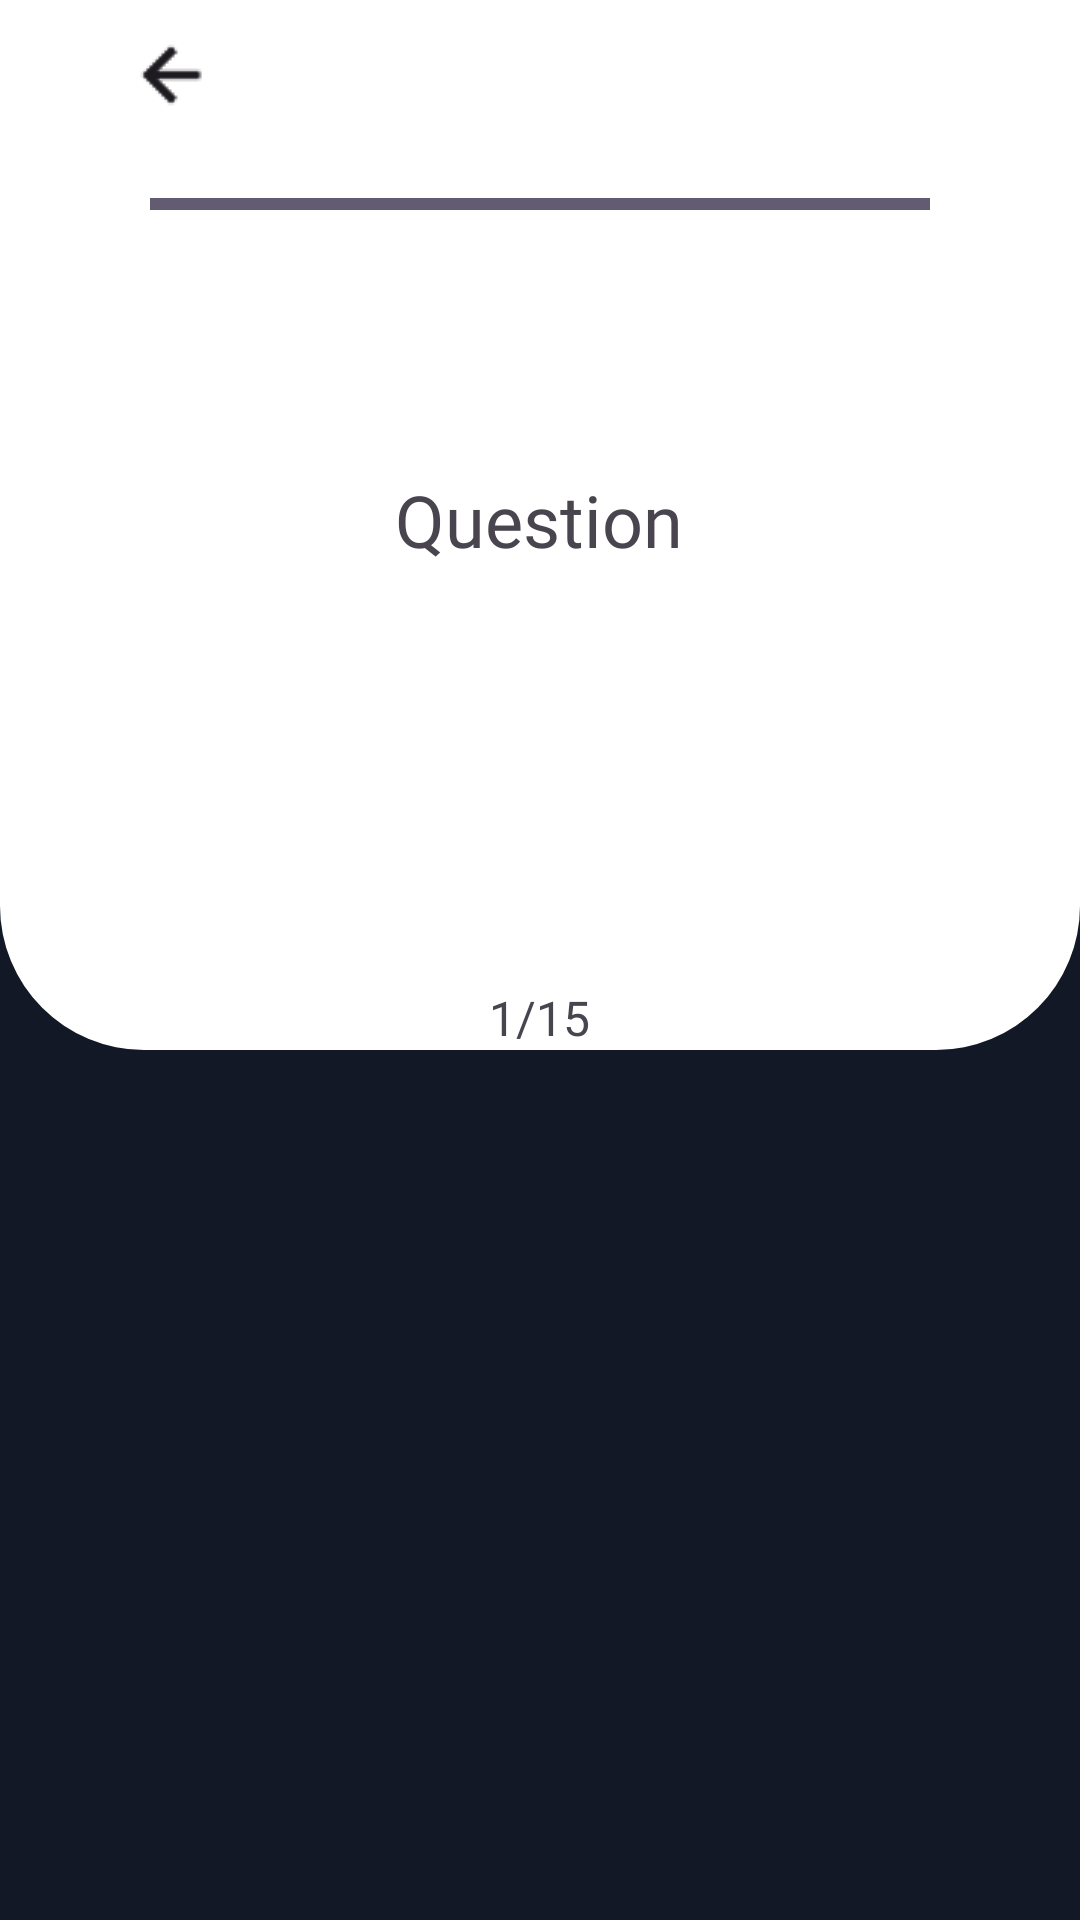

Write the Android layout XML for this screen, with the resource values it uses.
<!-- AndroidManifest.xml: application theme Theme.QuizIT -->
<!-- res/layout/fragment_answer.xml -->
<?xml version="1.0" encoding="utf-8"?>
<FrameLayout xmlns:android="http://schemas.android.com/apk/res/android"
    xmlns:app="http://schemas.android.com/apk/res-auto"
    xmlns:tools="http://schemas.android.com/tools"
    android:layout_width="match_parent"
    android:layout_height="match_parent"
    android:background="@color/primary_bg"
    tools:context=".ui.quiz.fragment.AnswerFragment">
    <androidx.constraintlayout.widget.ConstraintLayout
        android:layout_width="match_parent"
        android:layout_height="match_parent">

        <androidx.constraintlayout.widget.ConstraintLayout
            android:id="@+id/constraintLayout"
            android:layout_width="match_parent"
            android:layout_height="350dp"
            android:paddingStart="10dp"
            android:paddingEnd="10dp"
            android:background="@drawable/question_container"
            app:layout_constraintEnd_toEndOf="parent"
            app:layout_constraintStart_toStartOf="parent"
            app:layout_constraintTop_toTopOf="parent">

            <ImageView
                android:id="@+id/imageView2"
                android:layout_width="76dp"
                android:layout_height="49dp"
                android:src="@drawable/tab_bar_item_ic"
                app:layout_constraintStart_toStartOf="parent"
                app:layout_constraintTop_toTopOf="parent" />

            <ImageView
                android:id="@+id/back_button"
                android:layout_width="76dp"
                android:layout_height="49dp"
                android:src="@drawable/tab_bar_item_ic"
                app:layout_constraintStart_toStartOf="parent"
                app:layout_constraintTop_toTopOf="parent" />

            <ProgressBar
                android:id="@+id/progress_timer"
                style="?android:attr/progressBarStyleHorizontal"
                android:layout_width="match_parent"
                android:layout_height="wrap_content"
                android:layout_marginLeft="40dp"
                android:layout_marginTop="60dp"
                android:layout_marginRight="40dp"
                android:max="40"
                android:progress="40"
                app:layout_constraintEnd_toEndOf="parent"
                app:layout_constraintHorizontal_bias="0.0"
                app:layout_constraintStart_toStartOf="parent"
                app:layout_constraintTop_toTopOf="parent" />

            <TextView
                android:id="@+id/question"
                android:layout_width="wrap_content"
                android:layout_height="wrap_content"
                android:fontFamily="@font/poppins_bold"
                android:gravity="center"
                android:text="Question"
                android:layout_margin="25dp"
                android:textSize="24sp"
                app:layout_constraintBottom_toBottomOf="parent"
                app:layout_constraintEnd_toEndOf="parent"
                app:layout_constraintHorizontal_bias="0.498"
                app:layout_constraintStart_toStartOf="parent"
                app:layout_constraintTop_toBottomOf="@+id/progress_timer"
                app:layout_constraintVertical_bias="0.293" />

            <LinearLayout
                android:layout_width="match_parent"
                android:layout_height="wrap_content"
                android:gravity="center_horizontal"
                app:layout_constraintBottom_toBottomOf="parent"
                app:layout_constraintEnd_toEndOf="parent"
                app:layout_constraintStart_toStartOf="parent">

                <TextView
                    android:id="@+id/quiz_curr_cnt"
                    android:layout_width="wrap_content"
                    android:layout_height="wrap_content"
                    android:fontFamily="@font/poppins_bold"
                    android:text="1"
                    android:textSize="16sp" />

                <TextView
                    android:id="@+id/qui_limit_cnt"
                    android:layout_width="wrap_content"
                    android:layout_height="wrap_content"
                    android:fontFamily="@font/poppins_bold"
                    android:text="/15"
                    android:textSize="16sp" />
            </LinearLayout>
        </androidx.constraintlayout.widget.ConstraintLayout>

        <androidx.recyclerview.widget.RecyclerView
            android:id="@+id/answer_choices"
            android:layout_width="match_parent"
            android:layout_height="wrap_content"
            android:layout_marginStart="25dp"
            android:layout_marginEnd="25dp"
            app:layout_constraintBottom_toBottomOf="parent"
            app:layout_constraintEnd_toEndOf="parent"
            app:layout_constraintStart_toStartOf="parent"
            app:layout_constraintTop_toBottomOf="@+id/constraintLayout" />
    </androidx.constraintlayout.widget.ConstraintLayout>

</FrameLayout>
<!-- resources referenced by this layout -->
<resources>
  <color name="primary_bg">#121826</color>
  <!-- drawable question_container (drawable) -->
  <?xml version="1.0" encoding="utf-8"?>
  <shape xmlns:android="http://schemas.android.com/apk/res/android">
      <solid
          android:color="@color/white"/>
      <corners
          android:bottomLeftRadius="48dp"
          android:bottomRightRadius="48dp"/>
  </shape>
  <!-- drawable tab_bar_item_ic: png bitmap (drawable, 428 bytes) -->
  <style name="Theme.QuizIT" parent="Base.Theme.QuizIT" />
  <color name="white">#FFFFFFFF</color>
  <style name="Base.Theme.QuizIT" parent="Theme.Material3.DayNight.NoActionBar">
          
           <item name="colorPrimary">@color/white</item>
          <item name="android:textColorPrimary">@color/white</item>
          <item name="android:textColorSecondary">@color/primary_bg</item>
          
          
          <item name="android:buttonBarPositiveButtonStyle">@style/DialogButtonStyle</item>
          <item name="android:buttonBarNegativeButtonStyle">@style/DialogButtonStyle</item>
      </style>
  <style name="DialogButtonStyle" parent="Widget.MaterialComponents.Button.TextButton.Dialog">
          <item name="android:textColor">@color/primary_bg</item>
      </style>
</resources>
